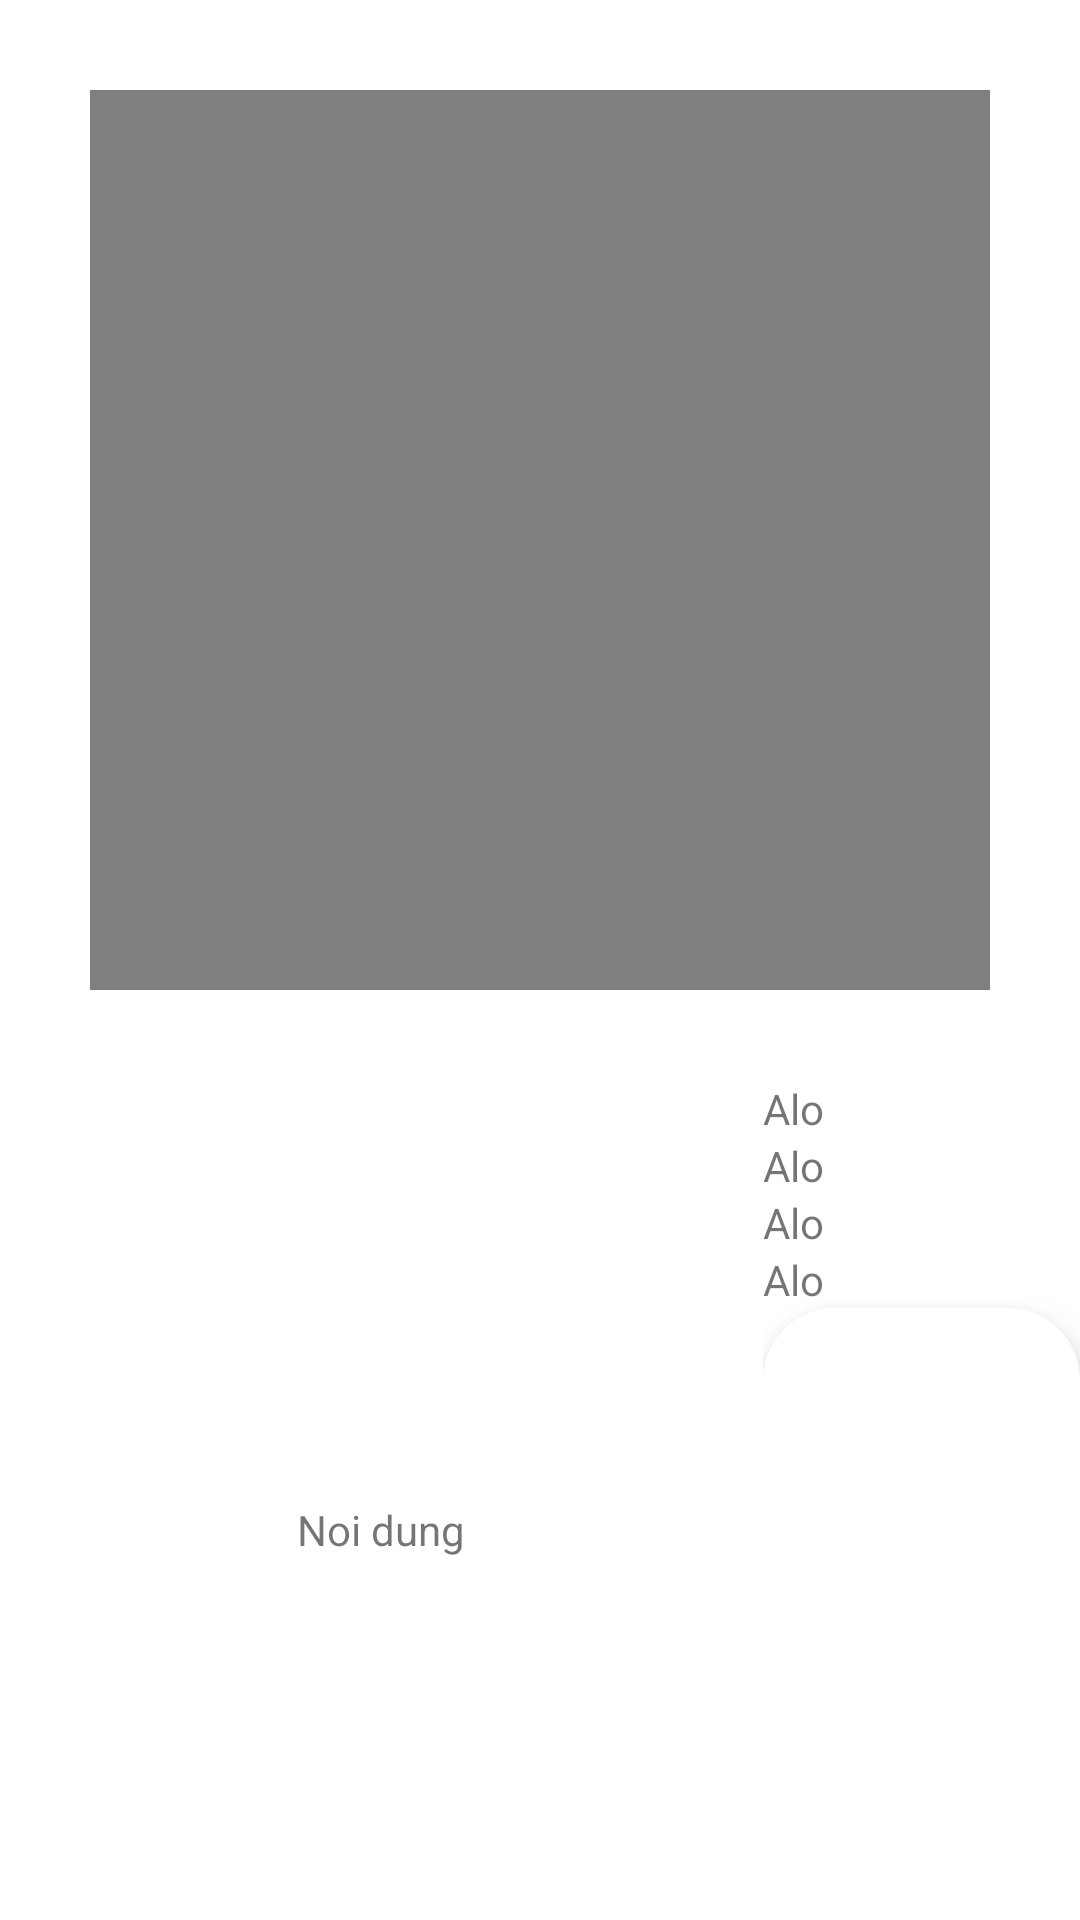

Here is an Android app screen rendered from its layout file. Give the layout XML and the strings, colors and styles it references.
<!-- AndroidManifest.xml: application theme Theme.KhoaHoc -->
<!-- res/layout/details.xml -->
<?xml version="1.0" encoding="utf-8"?>
<RelativeLayout
    xmlns:android="http://schemas.android.com/apk/res/android" android:layout_width="match_parent"
    android:layout_height="match_parent"
   >

    <VideoView
        android:id="@+id/video1"
        android:layout_width="match_parent"
        android:layout_height="300dp"
        android:layout_margin="30dp"/>
    <LinearLayout
        android:layout_width="match_parent"
        android:layout_height="wrap_content"
        android:orientation="horizontal"
        android:layout_below="@id/video1"
        android:weightSum="10">
       <TextView
           android:layout_weight="7"
           android:layout_width="wrap_content"
           android:layout_height="300dp"
           android:text="Noi dung"
           android:gravity="center"/>
        <LinearLayout
            android:layout_weight="3"
            android:orientation="vertical"
            android:layout_width="wrap_content"
            android:layout_height="wrap_content">
            <TextView
                android:layout_width="wrap_content"
                android:layout_height="wrap_content"
                android:text="Alo"/>
            <TextView
                android:layout_width="wrap_content"
                android:layout_height="wrap_content"
                android:text="Alo"/>
            <TextView
                android:layout_width="wrap_content"
                android:layout_height="wrap_content"
                android:text="Alo"/>
            <TextView
                android:layout_width="wrap_content"
                android:layout_height="wrap_content"
                android:text="Alo"/>
            <com.google.android.material.bottomnavigation.BottomNavigationView
                android:layout_width="match_parent"
                android:id="@+id/nagivation__bottom"
                android:background="@drawable/bg_bottom_navigation_view"
                android:elevation="8dp"

                android:layout_height="wrap_content"
                android:layout_alignParentBottom="true">

            </com.google.android.material.bottomnavigation.BottomNavigationView>





        </LinearLayout>






    </LinearLayout>

</RelativeLayout>
<!-- resources referenced by this layout -->
<resources>
  <!-- drawable bg_bottom_navigation_view (drawable) -->
  <?xml version="1.0" encoding="utf-8"?>
  <shape xmlns:android="http://schemas.android.com/apk/res/android">
      <solid android:color="#fff"/>
          <corners android:topLeftRadius="24dp"
              android:topRightRadius="24dp"/>
  
  </shape>
  <style name="Theme.KhoaHoc" parent="Theme.MaterialComponents.DayNight.DarkActionBar">
          
          <item name="colorPrimary">@color/purple_500</item>
          <item name="colorPrimaryVariant">@color/purple_700</item>
          <item name="colorOnPrimary">@color/white</item>
          
          <item name="colorSecondary">@color/teal_200</item>
          <item name="colorSecondaryVariant">@color/teal_700</item>
          <item name="colorOnSecondary">@color/black</item>
          
          <item name="android:statusBarColor" tools:targetApi="l">?attr/colorPrimaryVariant</item>
          
      </style>
  <color name="purple_500">#FF6200EE</color>
  <color name="purple_700">#FF3700B3</color>
  <color name="white">#FFFFFFFF</color>
  <color name="teal_200">#FF03DAC5</color>
  <color name="teal_700">#FF018786</color>
  <color name="black">#FF000000</color>
</resources>
